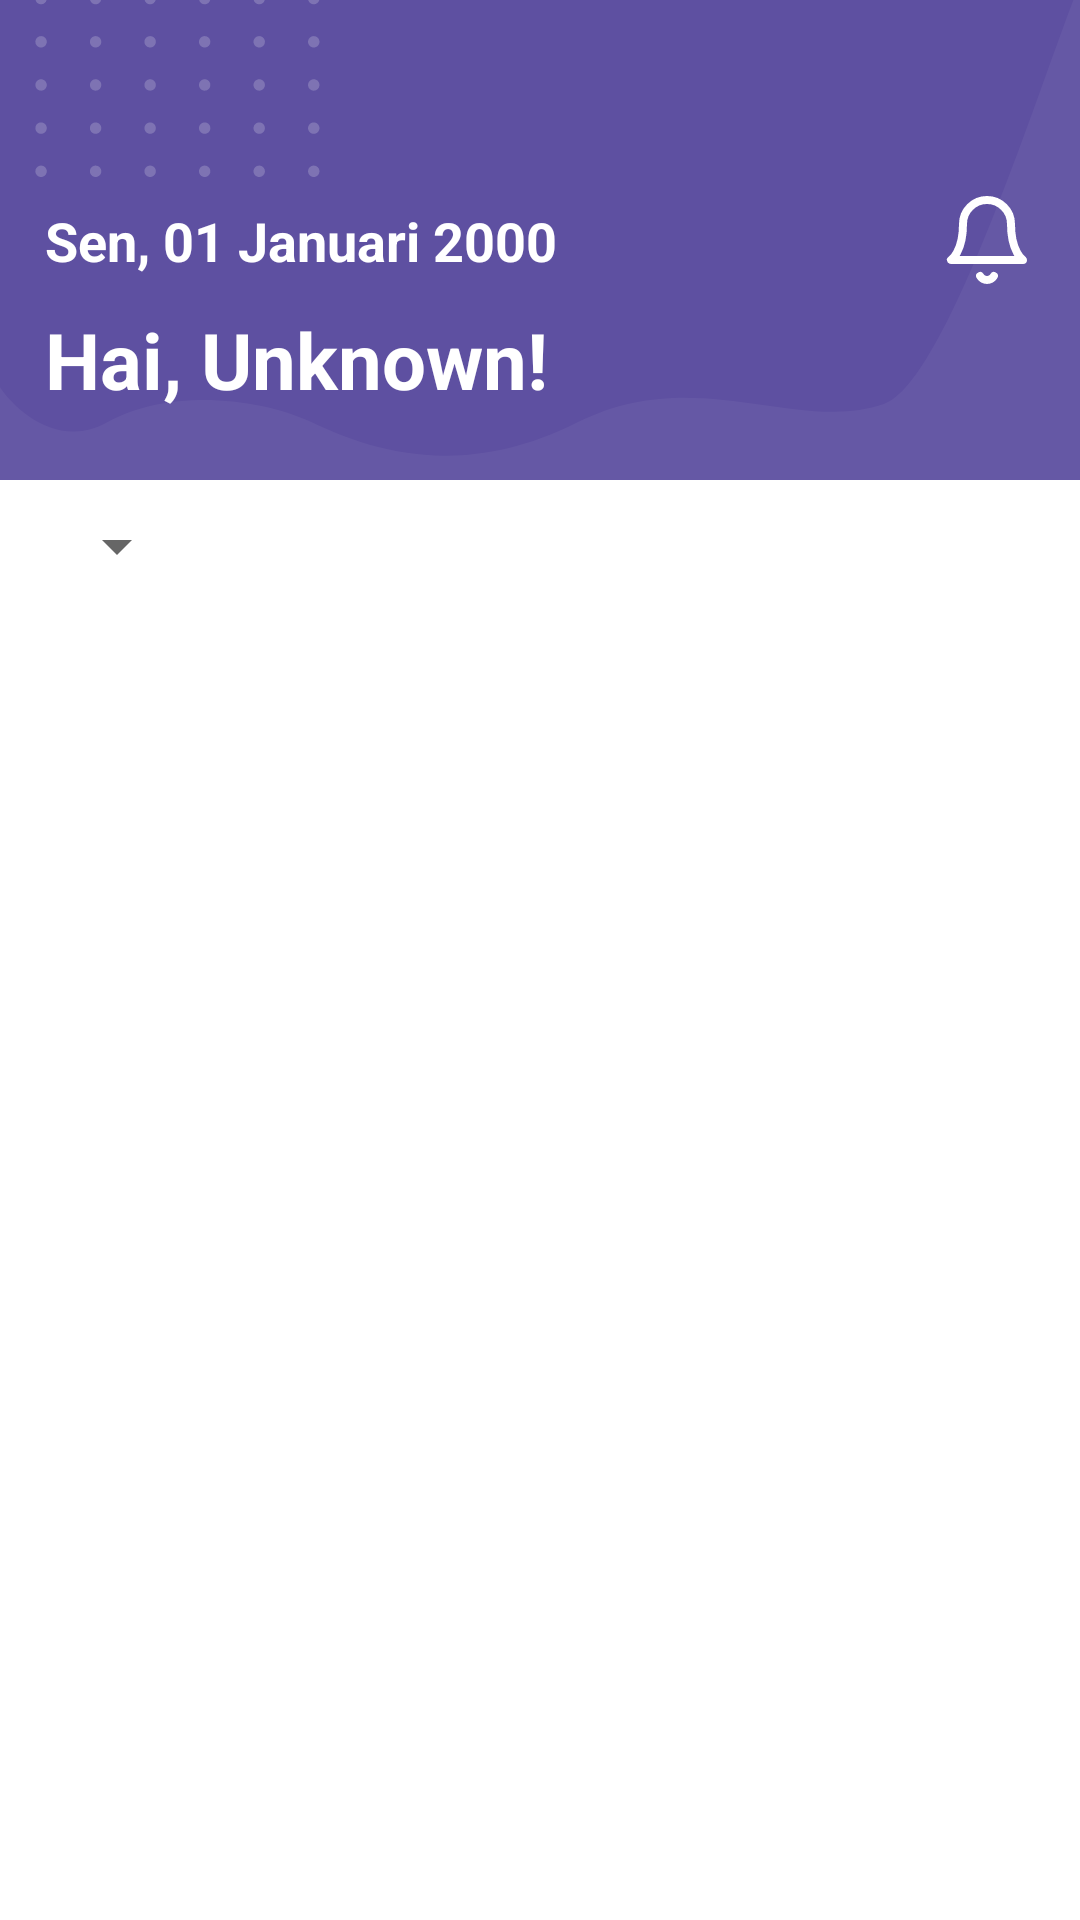

Reconstruct the res/layout file that produces this screen, plus the resources it refers to.
<!-- AndroidManifest.xml: application theme Theme.HireJob -->
<!-- res/layout/fragment_home.xml -->
<?xml version="1.0" encoding="utf-8"?>
<layout xmlns:android="http://schemas.android.com/apk/res/android"
    xmlns:tools="http://schemas.android.com/tools"
    xmlns:app="http://schemas.android.com/apk/res-auto">

    <androidx.constraintlayout.widget.ConstraintLayout
        android:layout_width="match_parent"
        android:layout_height="match_parent"
        tools:context=".home.HomeFragment">

        <View
            android:id="@+id/view"
            android:layout_width="match_parent"
            android:layout_height="160dp"
            android:background="@color/colorPrimary"
            app:layout_constraintTop_toTopOf="parent"/>

        <ImageView
            android:layout_width="0dp"
            android:layout_height="0dp"
            android:scaleType="centerCrop"
            android:src="@drawable/ic_wave"
            app:layout_constraintTop_toTopOf="parent"
            app:layout_constraintBottom_toBottomOf="@id/view"
            app:layout_constraintStart_toStartOf="parent"
            app:layout_constraintEnd_toEndOf="parent"
            tools:ignore="ContentDescription" />

        <ImageView
            android:layout_width="120dp"
            android:layout_height="60dp"
            android:scaleType="centerCrop"
            android:src="@drawable/ic_union"
            app:layout_constraintTop_toTopOf="parent"
            app:layout_constraintStart_toStartOf="parent"
            tools:ignore="ContentDescription" />

        <ImageView
            android:id="@+id/ic_bell"
            android:layout_width="wrap_content"
            android:layout_height="wrap_content"
            android:layout_margin="15dp"
            android:src="@drawable/ic_bell"
            app:layout_constraintTop_toTopOf="parent"
            app:layout_constraintBottom_toBottomOf="@id/view"
            app:layout_constraintEnd_toEndOf="parent"
            tools:ignore="ContentDescription" />

        <TextView
            android:id="@+id/tv_date"
            android:layout_width="wrap_content"
            android:layout_height="wrap_content"
            android:layout_marginStart="15dp"
            android:text="Sen, 01 Januari 2000"
            android:textColor="@color/white"
            android:textSize="18sp"
            android:textStyle="bold"
            app:layout_constraintBottom_toBottomOf="@id/ic_bell"
            app:layout_constraintStart_toStartOf="parent"
            app:layout_constraintTop_toTopOf="@id/ic_bell" />

        <TextView
            android:id="@+id/tv_name"
            android:layout_width="wrap_content"
            android:layout_height="wrap_content"
            android:layout_marginTop="10dp"
            android:layout_marginStart="15dp"
            android:text="Hai, Unknown!"
            android:textColor="@color/white"
            android:textSize="26sp"
            android:textStyle="bold"
            app:layout_constraintTop_toBottomOf="@id/tv_date"
            app:layout_constraintStart_toStartOf="parent"/>

        <Spinner
            android:id="@+id/spinner_job"
            android:layout_width="wrap_content"
            android:layout_height="wrap_content"
            android:layout_marginHorizontal="15dp"
            android:paddingVertical="5dp"
            android:layout_marginTop="10dp"
            app:layout_constraintTop_toBottomOf="@id/view"
            app:layout_constraintStart_toStartOf="parent"/>

        <androidx.recyclerview.widget.RecyclerView
            android:id="@+id/rv_Freelancers"
            android:layout_width="match_parent"
            android:layout_marginTop="15dp"
            android:layout_marginHorizontal="15dp"
            android:layout_height="0dp"
            tools:listitem="@layout/item_list_freelancers"
            app:layout_constraintTop_toBottomOf="@id/spinner_job"
            app:layout_constraintBottom_toBottomOf="parent"
            app:layout_constraintStart_toStartOf="parent"
            app:layout_constraintEnd_toEndOf="parent"/>

        <ProgressBar
            android:id="@+id/progressBar"
            android:layout_width="match_parent"
            android:layout_height="wrap_content"
            android:visibility="gone"
            app:layout_constraintBottom_toBottomOf="parent"
            app:layout_constraintEnd_toEndOf="parent"
            app:layout_constraintStart_toStartOf="parent"
            app:layout_constraintTop_toTopOf="parent" />

    </androidx.constraintlayout.widget.ConstraintLayout>

</layout>
<!-- res/layout/item_list_freelancers.xml (included above) -->
<?xml version="1.0" encoding="utf-8"?>
<layout xmlns:android="http://schemas.android.com/apk/res/android"
    xmlns:app="http://schemas.android.com/apk/res-auto">

    <androidx.cardview.widget.CardView
        android:id="@+id/cardView"
        android:layout_width="match_parent"
        android:layout_height="wrap_content"
        app:cardCornerRadius="10dp"
        app:cardElevation="5dp"
        android:layout_marginBottom="10dp">

        <androidx.constraintlayout.widget.ConstraintLayout
            android:layout_width="match_parent"
            android:layout_height="match_parent"
            android:background="#FAFAFA"
            android:paddingHorizontal="5dp"
            android:paddingVertical="10dp">

            <de.hdodenhof.circleimageview.CircleImageView
                android:id="@+id/img_freelancers"
                android:layout_width="80dp"
                android:layout_height="0dp"
                android:padding="5dp"
                android:scaleType="centerCrop"
                android:src="@drawable/ic_profile"
                app:civ_border_color="#9EA0A5"
                app:civ_border_width="1dp"
                app:layout_constraintBottom_toBottomOf="@id/tv_skill1"
                app:layout_constraintStart_toStartOf="parent"
                app:layout_constraintTop_toTopOf="@id/tv_name" />

            <TextView
                android:id="@+id/tv_name"
                android:layout_width="0dp"
                android:layout_height="wrap_content"
                android:layout_marginStart="10dp"
                android:layout_marginBottom="5dp"
                android:text="Name Freelancers"
                android:textColor="@color/black"
                android:textSize="19sp"
                android:textStyle="bold"
                app:layout_constraintBottom_toTopOf="@+id/tv_job"
                app:layout_constraintEnd_toEndOf="parent"
                app:layout_constraintHorizontal_bias="0.5"
                app:layout_constraintStart_toEndOf="@id/img_freelancers"
                app:layout_constraintTop_toTopOf="parent"
                app:layout_constraintVertical_chainStyle="packed" />

            <TextView
                android:id="@+id/tv_job"
                android:layout_width="0dp"
                android:layout_height="wrap_content"
                android:layout_marginStart="10dp"
                android:layout_marginBottom="10dp"
                android:text="Job Freelancers"
                android:textSize="16sp"
                app:layout_constraintBottom_toTopOf="@+id/tv_skill1"
                app:layout_constraintEnd_toEndOf="parent"
                app:layout_constraintHorizontal_bias="0.5"
                app:layout_constraintStart_toEndOf="@id/img_freelancers"
                app:layout_constraintTop_toBottomOf="@+id/tv_name" />

            <TextView
                android:id="@+id/tv_skill1"
                android:layout_width="wrap_content"
                android:layout_height="wrap_content"
                android:layout_marginStart="10dp"
                android:paddingHorizontal="10dp"
                android:paddingVertical="5dp"
                android:background="@drawable/bg_btnlogin"
                android:text="Kotlin"
                android:textColor="@color/white"
                android:textSize="12sp"
                android:textStyle="bold"
                app:layout_constraintBottom_toBottomOf="parent"
                app:layout_constraintHorizontal_bias="0.5"
                app:layout_constraintStart_toEndOf="@id/img_freelancers"
                app:layout_constraintTop_toBottomOf="@+id/tv_job" />

            <TextView
                android:id="@+id/tv_skill2"
                android:layout_width="wrap_content"
                android:layout_height="wrap_content"
                android:layout_marginStart="5dp"
                android:paddingHorizontal="10dp"
                android:paddingVertical="5dp"
                android:background="@drawable/bg_btnlogin"
                android:text="MySQL"
                android:textColor="@color/white"
                android:textSize="12sp"
                android:textStyle="bold"
                app:layout_constraintStart_toEndOf="@id/tv_skill1"
                app:layout_constraintTop_toTopOf="@id/tv_skill1"
                app:layout_constraintBottom_toBottomOf="@id/tv_skill1"/>

            <TextView
                android:id="@+id/tv_skill3"
                android:layout_width="wrap_content"
                android:layout_height="wrap_content"
                android:layout_marginStart="5dp"
                android:paddingHorizontal="10dp"
                android:paddingVertical="5dp"
                android:background="@drawable/bg_btnlogin"
                android:text="Javascript"
                android:textColor="@color/white"
                android:textSize="12sp"
                android:textStyle="bold"
                app:layout_constraintStart_toEndOf="@id/tv_skill2"
                app:layout_constraintTop_toTopOf="@id/tv_skill1"
                app:layout_constraintBottom_toBottomOf="@id/tv_skill1"/>

            <TextView
                android:id="@+id/tv_skill4"
                android:layout_width="wrap_content"
                android:layout_height="wrap_content"
                android:layout_marginStart="10dp"
                android:text="8+"
                android:textSize="14sp"
                android:textStyle="bold"
                app:layout_constraintStart_toEndOf="@id/tv_skill3"
                app:layout_constraintTop_toTopOf="@id/tv_skill1"
                app:layout_constraintBottom_toBottomOf="@id/tv_skill1"/>
        </androidx.constraintlayout.widget.ConstraintLayout>
    </androidx.cardview.widget.CardView>
</layout>
<!-- resources referenced by this layout -->
<resources>
  <color name="black">#FF000000</color>
  <color name="colorPrimary">#5E50A1</color>
  <color name="white">#FFFFFFFF</color>
  <!-- drawable bg_btnlogin (drawable) -->
  <?xml version="1.0" encoding="utf-8"?>
  <shape xmlns:android="http://schemas.android.com/apk/res/android"
      android:shape="rectangle">
  
      <solid android:color="@color/colorSecondary"/>
      <corners android:radius="8dp"/>
  
  </shape>
  <!-- drawable ic_bell (drawable) -->
  <vector xmlns:android="http://schemas.android.com/apk/res/android"
      android:width="32dp"
      android:height="32dp"
      android:viewportWidth="28"
      android:viewportHeight="28">
    <path
        android:pathData="M21,9.3333C21,7.4767 20.2625,5.6963 18.9497,4.3835C17.637,3.0707 15.8565,2.3333 14,2.3333C12.1435,2.3333 10.363,3.0707 9.0503,4.3835C7.7375,5.6963 7,7.4767 7,9.3333C7,17.4999 3.5,19.8333 3.5,19.8333H24.5C24.5,19.8333 21,17.4999 21,9.3333Z"
        android:strokeLineJoin="round"
        android:strokeWidth="2.33333"
        android:fillColor="#00000000"
        android:strokeColor="#ffffff"
        android:strokeLineCap="round"/>
    <path
        android:pathData="M16.0171,24.5C15.812,24.8536 15.5176,25.1471 15.1634,25.3511C14.8092,25.5551 14.4076,25.6625 13.9988,25.6625C13.59,25.6625 13.1884,25.5551 12.8342,25.3511C12.48,25.1471 12.1856,24.8536 11.9805,24.5"
        android:strokeLineJoin="round"
        android:strokeWidth="2.33333"
        android:fillColor="#00000000"
        android:strokeColor="#ffffff"
        android:strokeLineCap="round"/>
  </vector>
  <!-- drawable ic_profile (drawable) -->
  <vector android:height="24dp" android:tint="#9EA0A5"
      android:viewportHeight="24" android:viewportWidth="24"
      android:width="24dp" xmlns:android="http://schemas.android.com/apk/res/android">
      <path android:fillColor="@android:color/white" android:pathData="M12,12c2.21,0 4,-1.79 4,-4s-1.79,-4 -4,-4 -4,1.79 -4,4 1.79,4 4,4zM12,14c-2.67,0 -8,1.34 -8,4v2h16v-2c0,-2.66 -5.33,-4 -8,-4z"/>
  </vector>
  <!-- drawable ic_union: vector/xml drawable (drawable, 9805 chars, omitted) -->
  <!-- drawable ic_wave (drawable) -->
  <vector xmlns:android="http://schemas.android.com/apk/res/android"
      android:width="375dp"
      android:height="174dp"
      android:viewportWidth="375"
      android:viewportHeight="174">
    <path
        android:pathData="M37.195,150.513C20.728,159.845 5.785,146.624 0.372,138.847C-0.543,137.347 -0.924,136.139 -1,135.723L-1,174L375,174L375,-2C362.955,27.094 329.5,136.249 307.073,144.055C276.599,154.662 241.662,129.681 200.494,150.513C159.326,171.344 127.307,159.47 108.324,150.513C89.341,141.556 57.779,138.847 37.195,150.513Z"
        android:fillColor="#ffffff"
        android:fillAlpha="0.05"/>
  </vector>
  <style name="Theme.HireJob" parent="Theme.MaterialComponents.DayNight.NoActionBar">
          
          <item name="colorPrimary">@color/purple_500</item>
          <item name="colorPrimaryVariant">@color/colorPrimary</item>
          <item name="colorOnPrimary">@color/white</item>
          
          <item name="colorSecondary">@color/teal_200</item>
          <item name="colorSecondaryVariant">@color/teal_700</item>
          <item name="colorOnSecondary">@color/black</item>
          
          <item name="android:statusBarColor" tools:targetApi="l">?attr/colorPrimaryVariant</item>
          
          <item name="fontFamily">@font/open_sans</item>
      </style>
  <color name="colorSecondary">#FBB017</color>
  <color name="purple_500">#FF6200EE</color>
  <color name="teal_200">#FF03DAC5</color>
  <color name="teal_700">#FF018786</color>
</resources>
